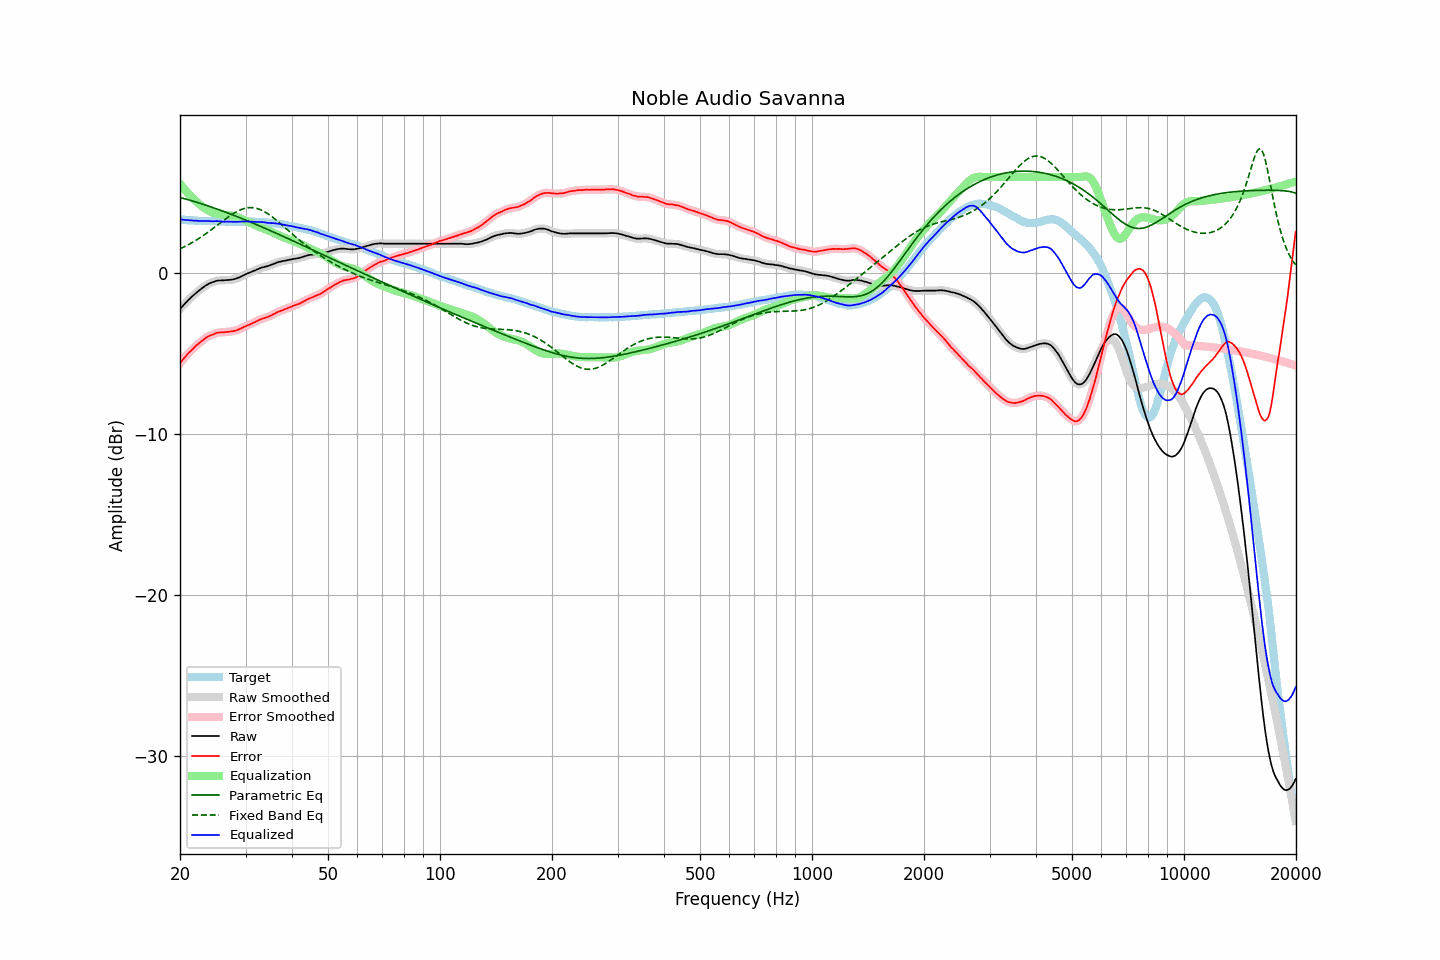

Source data for this figure (header and first rows):
frequency, raw, error, smoothed, error_smoothed, equalization, parametric_eq, fixed_band_eq, equalized_raw, equalized_smoothed, target
20.00, -2.21, -5.58, -2.21, -5.58, 5.58, 4.73, 1.54, 3.37, 3.37, 3.37
20.20, -2.10, -5.45, -2.10, -5.45, 5.45, 4.70, 1.58, 3.36, 3.36, 3.35
20.40, -1.99, -5.33, -1.99, -5.33, 5.33, 4.67, 1.63, 3.35, 3.35, 3.34
20.61, -1.88, -5.22, -1.88, -5.21, 5.21, 4.65, 1.68, 3.34, 3.34, 3.34
20.81, -1.78, -5.10, -1.77, -5.10, 5.10, 4.62, 1.73, 3.32, 3.33, 3.32
21.02, -1.67, -4.98, -1.67, -4.99, 4.99, 4.59, 1.78, 3.32, 3.32, 3.31
21.23, -1.58, -4.88, -1.57, -4.88, 4.88, 4.56, 1.84, 3.31, 3.31, 3.30
21.44, -1.48, -4.79, -1.48, -4.78, 4.78, 4.53, 1.89, 3.30, 3.30, 3.31
21.66, -1.39, -4.69, -1.39, -4.69, 4.68, 4.51, 1.95, 3.29, 3.30, 3.30
21.87, -1.30, -4.59, -1.29, -4.59, 4.59, 4.48, 2.01, 3.29, 3.29, 3.29
22.09, -1.21, -4.49, -1.21, -4.49, 4.49, 4.44, 2.07, 3.29, 3.28, 3.28
22.31, -1.13, -4.41, -1.13, -4.40, 4.40, 4.41, 2.13, 3.28, 3.28, 3.28
22.54, -1.05, -4.32, -1.04, -4.32, 4.32, 4.38, 2.20, 3.27, 3.27, 3.27
22.76, -0.97, -4.24, -0.97, -4.24, 4.23, 4.35, 2.26, 3.27, 3.27, 3.28
22.99, -0.89, -4.16, -0.89, -4.16, 4.15, 4.32, 2.33, 3.27, 3.26, 3.27
23.22, -0.82, -4.07, -0.81, -4.08, 4.08, 4.29, 2.40, 3.26, 3.27, 3.26
23.45, -0.75, -4.00, -0.75, -4.01, 4.01, 4.25, 2.47, 3.27, 3.26, 3.26
23.69, -0.69, -3.94, -0.69, -3.94, 3.95, 4.22, 2.54, 3.26, 3.26, 3.26
23.92, -0.64, -3.89, -0.63, -3.89, 3.90, 4.19, 2.61, 3.26, 3.26, 3.26
24.16, -0.59, -3.84, -0.59, -3.85, 3.84, 4.15, 2.68, 3.26, 3.26, 3.26
24.40, -0.55, -3.81, -0.55, -3.81, 3.80, 4.12, 2.76, 3.25, 3.25, 3.26
24.65, -0.52, -3.78, -0.51, -3.77, 3.76, 4.08, 2.83, 3.25, 3.25, 3.26
24.89, -0.48, -3.73, -0.48, -3.73, 3.73, 4.05, 2.91, 3.26, 3.26, 3.25
25.14, -0.45, -3.69, -0.45, -3.70, 3.71, 4.01, 2.99, 3.26, 3.26, 3.24
25.39, -0.44, -3.68, -0.44, -3.67, 3.69, 3.98, 3.06, 3.25, 3.25, 3.24
25.65, -0.44, -3.67, -0.43, -3.67, 3.67, 3.94, 3.14, 3.24, 3.24, 3.23
25.91, -0.43, -3.66, -0.43, -3.66, 3.66, 3.90, 3.22, 3.23, 3.23, 3.23
26.16, -0.43, -3.67, -0.42, -3.65, 3.65, 3.87, 3.29, 3.22, 3.23, 3.24
26.43, -0.42, -3.65, -0.42, -3.65, 3.64, 3.83, 3.37, 3.23, 3.23, 3.23
26.69, -0.41, -3.63, -0.41, -3.64, 3.64, 3.79, 3.44, 3.23, 3.23, 3.23
26.96, -0.41, -3.63, -0.40, -3.63, 3.63, 3.75, 3.51, 3.22, 3.22, 3.23
27.23, -0.40, -3.61, -0.40, -3.62, 3.62, 3.71, 3.58, 3.22, 3.22, 3.22
27.50, -0.39, -3.60, -0.39, -3.60, 3.60, 3.68, 3.65, 3.22, 3.22, 3.21
27.77, -0.37, -3.59, -0.37, -3.59, 3.58, 3.64, 3.72, 3.22, 3.21, 3.22
28.05, -0.35, -3.57, -0.35, -3.57, 3.56, 3.60, 3.78, 3.21, 3.21, 3.22
28.33, -0.32, -3.54, -0.32, -3.54, 3.53, 3.56, 3.83, 3.21, 3.21, 3.22
28.62, -0.28, -3.50, -0.28, -3.50, 3.49, 3.52, 3.89, 3.22, 3.22, 3.22
28.90, -0.24, -3.46, -0.23, -3.46, 3.46, 3.48, 3.93, 3.22, 3.22, 3.23
29.19, -0.19, -3.41, -0.19, -3.41, 3.41, 3.44, 3.98, 3.23, 3.23, 3.23
29.48, -0.14, -3.36, -0.14, -3.36, 3.37, 3.40, 4.01, 3.23, 3.23, 3.22
29.78, -0.09, -3.31, -0.09, -3.32, 3.32, 3.36, 4.04, 3.24, 3.24, 3.22
30.08, -0.04, -3.28, -0.04, -3.27, 3.28, 3.32, 4.07, 3.24, 3.24, 3.24
30.38, 0.00, -3.23, 0.00, -3.23, 3.23, 3.27, 4.09, 3.23, 3.23, 3.23
30.68, 0.04, -3.19, 0.04, -3.19, 3.18, 3.23, 4.10, 3.23, 3.23, 3.23
30.99, 0.08, -3.14, 0.09, -3.14, 3.14, 3.19, 4.10, 3.22, 3.23, 3.23
31.30, 0.13, -3.09, 0.13, -3.10, 3.09, 3.15, 4.10, 3.22, 3.22, 3.22
31.61, 0.17, -3.05, 0.17, -3.05, 3.05, 3.11, 4.09, 3.22, 3.22, 3.22
31.93, 0.20, -3.01, 0.21, -3.00, 3.00, 3.06, 4.07, 3.20, 3.21, 3.21
32.24, 0.25, -2.95, 0.25, -2.96, 2.95, 3.02, 4.04, 3.21, 3.21, 3.21
32.57, 0.29, -2.90, 0.29, -2.90, 2.91, 2.98, 4.01, 3.20, 3.21, 3.20
32.89, 0.33, -2.86, 0.33, -2.86, 2.87, 2.94, 3.97, 3.20, 3.20, 3.19
33.22, 0.37, -2.82, 0.37, -2.82, 2.83, 2.89, 3.93, 3.20, 3.20, 3.19
33.55, 0.39, -2.80, 0.40, -2.79, 2.79, 2.85, 3.88, 3.19, 3.19, 3.19
33.89, 0.42, -2.75, 0.42, -2.76, 2.75, 2.81, 3.82, 3.18, 3.17, 3.18
34.23, 0.44, -2.72, 0.44, -2.72, 2.71, 2.76, 3.76, 3.16, 3.16, 3.16
34.57, 0.47, -2.69, 0.48, -2.68, 2.67, 2.72, 3.70, 3.15, 3.15, 3.16
34.92, 0.51, -2.64, 0.51, -2.64, 2.63, 2.67, 3.63, 3.14, 3.14, 3.15
35.27, 0.55, -2.60, 0.55, -2.59, 2.58, 2.63, 3.55, 3.14, 3.14, 3.15
35.62, 0.59, -2.53, 0.59, -2.54, 2.54, 2.59, 3.47, 3.13, 3.13, 3.12
35.97, 0.63, -2.48, 0.63, -2.48, 2.49, 2.54, 3.39, 3.12, 3.12, 3.12
... 635 more rows
